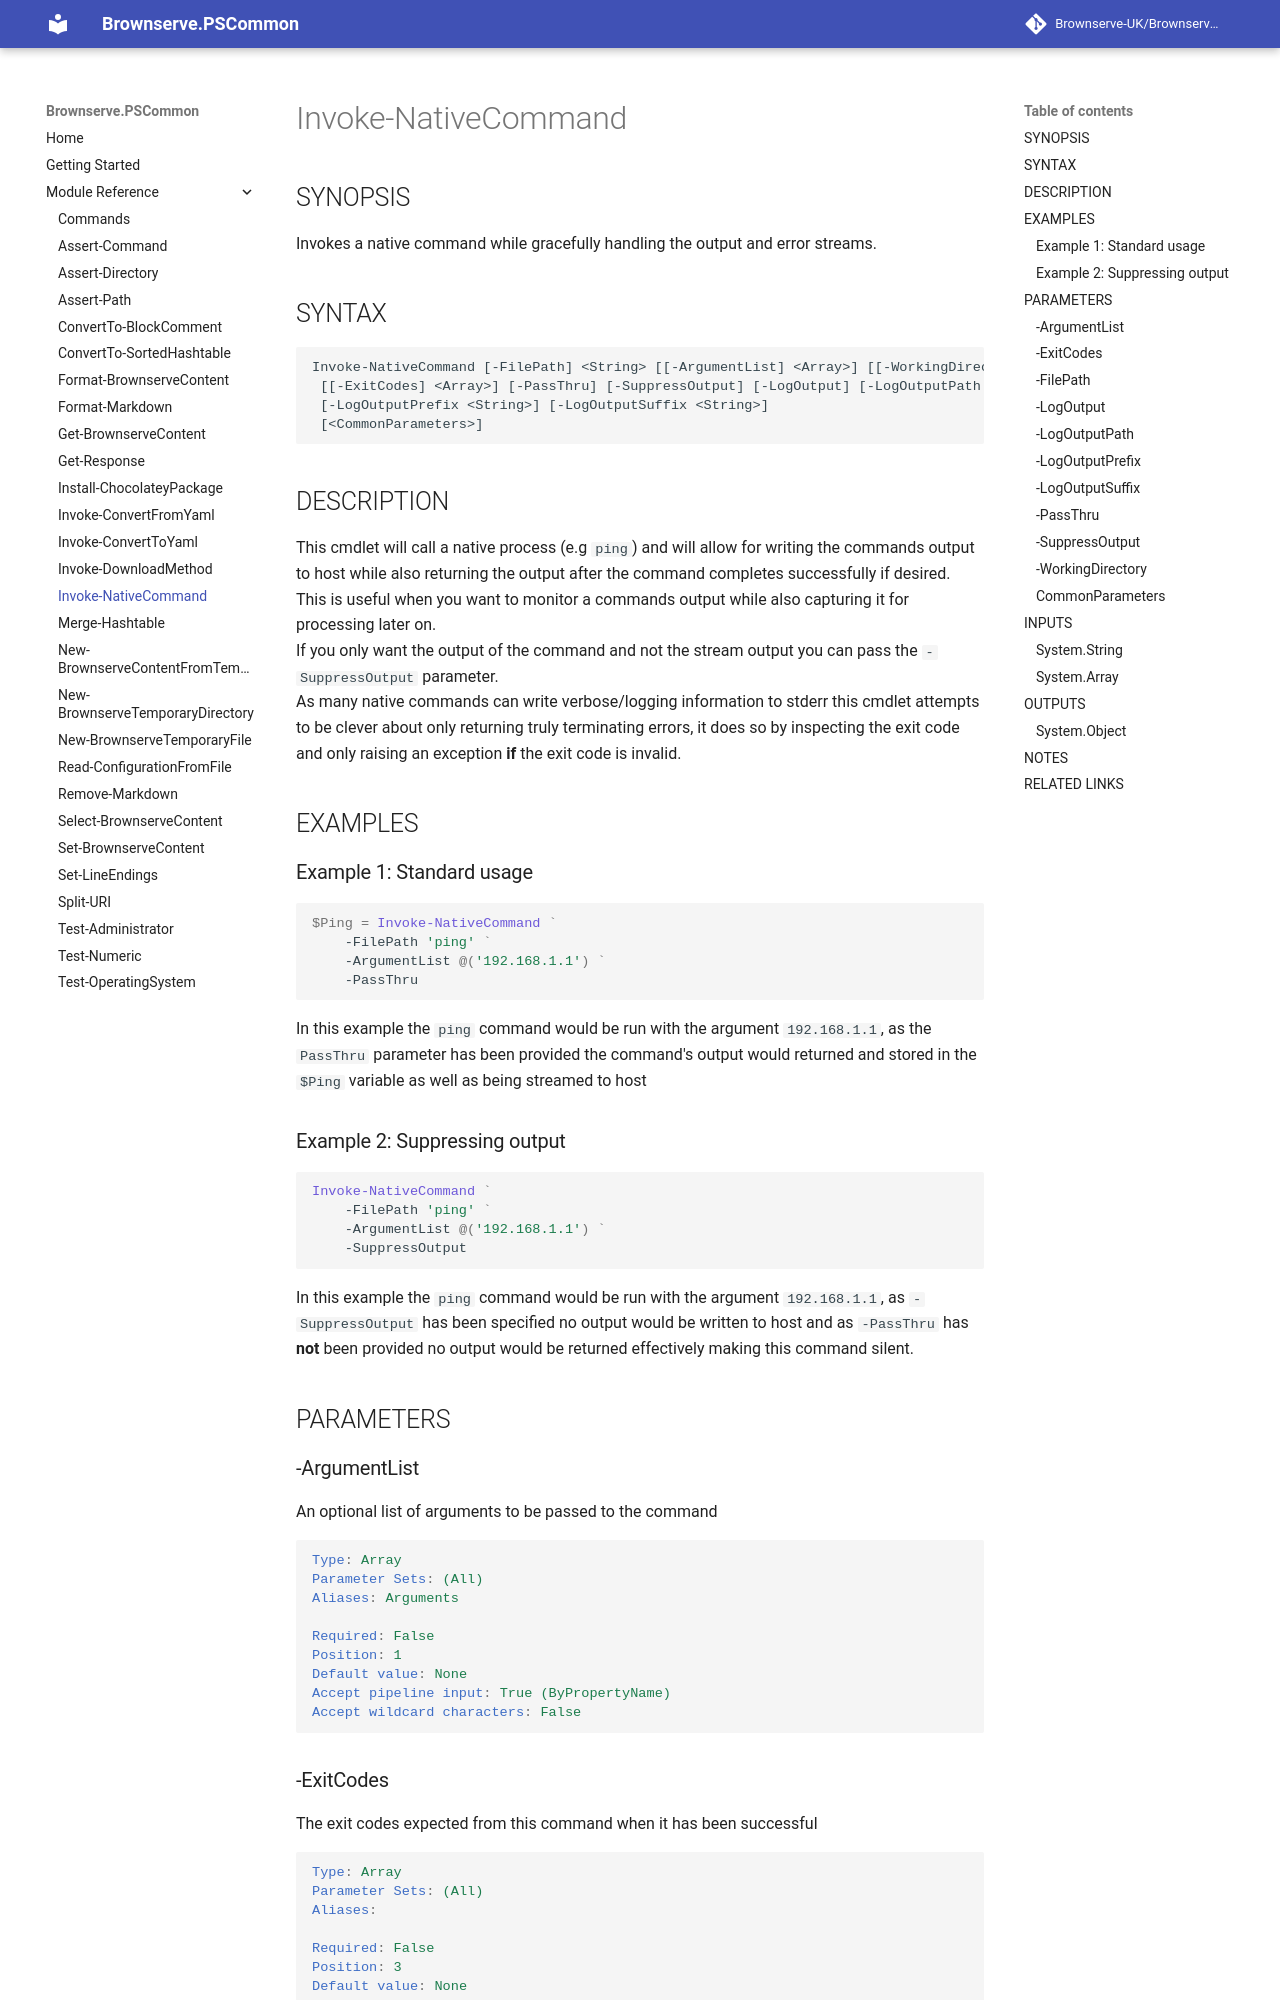

repository: Brownserve-UK/PSCommon · page: Cmdlet reference/Invoke-NativeCommand/index.html · generator: mkdocs

---
external help file: Brownserve.PSCommon-help.xml
Module Name: Brownserve.PSCommon
online version:
schema: 2.0.0
---

# Invoke-NativeCommand

## SYNOPSIS

Invokes a native command while gracefully handling the output and error streams.

## SYNTAX

```text
Invoke-NativeCommand [-FilePath] <String> [[-ArgumentList] <Array>] [[-WorkingDirectory] <String>]
 [[-ExitCodes] <Array>] [-PassThru] [-SuppressOutput] [-LogOutput] [-LogOutputPath <String>]
 [-LogOutputPrefix <String>] [-LogOutputSuffix <String>]
 [<CommonParameters>]
```

## DESCRIPTION

This cmdlet will call a native process (e.g `ping`) and will allow for writing the commands output to host while also returning the output after the command completes successfully if desired.  
This is useful when you want to monitor a commands output while also capturing it for processing later on.  
If you only want the output of the command and not the stream output you can pass the `-SuppressOutput` parameter.  
As many native commands can write verbose/logging information to stderr this cmdlet attempts to be clever about only returning truly terminating errors, it does so by inspecting the exit code and only raising an exception **if** the exit code is invalid.

## EXAMPLES

### Example 1: Standard usage

```powershell
$Ping = Invoke-NativeCommand `
    -FilePath 'ping' `
    -ArgumentList @('192.168.1.1') `
    -PassThru
```

In this example the `ping` command would be run with the argument `192.168.1.1`, as the `PassThru` parameter has been provided the command's output would returned and stored in the `$Ping` variable as well as being streamed to host
